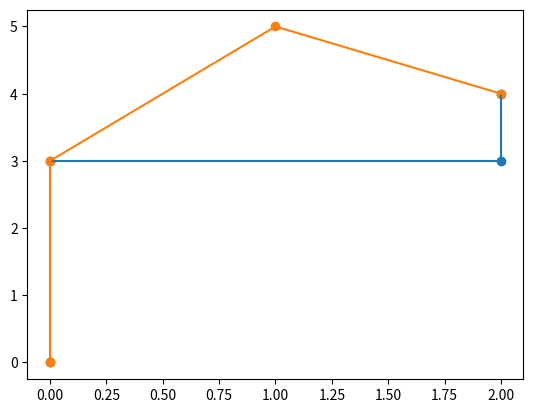

Here is the Python script that generated this plot:
"""
Zaimplementuj klasę Turtle
atrybuty: x, y, direction
metody:
def forward
def backward
def left
def right
Początkowy stan:
self.x = 0
self.y = 0
self.direction = "up"
"""
from abc import ABC, abstractmethod
from typing import Literal

import matplotlib.pyplot as plt


class Animal(ABC):

    @abstractmethod
    def forward(self, amount: int):
        ...

    @abstractmethod
    def backward(self, amount: int):
        ...

    @abstractmethod
    def left(self):
        ...

    @abstractmethod
    def right(self):
        ...


class Turtle(Animal):

    def __init__(self, x: int = 0, y: int = 0, direction: Literal[0, 1, 2, 3] = 0):
        self.x = x
        self.y = y
        self.direction = direction

    # direction == 0 -> up
    # direction == 1 -> down
    # direction == 2 -> left
    # direction == 3 -> right

    def forward(self, amount: int) -> tuple[int, int]:
        offsets = {
            0: (0, 1),
            1: (0, -1),
            2: (-1, 0),
            3: (1, 0)
        }
        self.x += amount * offsets[self.direction][0]
        self.y += amount * offsets[self.direction][1]
        return self.x, self.y

    def right(self) -> int:
        if self.direction == 0:
            self.direction = 3
        elif self.direction == 1:
            self.direction = 2
        elif self.direction == 2:
            self.direction = 0
        elif self.direction == 3:
            self.direction = 1
        return self.direction

    def backward(self, amount: int) -> tuple[int, int]:
        if self.direction == 0:
            self.y -= amount
        elif self.direction == 1:
            self.y += amount
        elif self.direction == 2:
            self.x += amount
        elif self.direction == 3:
            self.x -= amount
        return self.x, self.y

    def left(self) -> int:
        if self.direction == 0:
            self.direction = 2
        elif self.direction == 1:
            self.direction = 3
        elif self.direction == 2:
            self.direction = 1
        elif self.direction == 3:
            self.direction = 0
        return self.direction


class Ant(Animal):

    def __init__(self, x: int = 0, y: int = 0):
        self.x = x
        self.y = y

    def forward(self, amount: int) -> tuple[int, int]:
        self.y += amount
        return self.x, self.y

    def right(self, amount: int = 1) -> tuple[int, int]:
        self.x += amount
        return self.x, self.y

    def backward(self, amount: int) -> tuple[int, int]:
        self.y -= amount
        return self.x, self.y

    def left(self, amount: int = 1) -> tuple[int, int]:
        self.x -= amount
        return self.x, self.y


def my_custom_animal_path(animal: Animal):
    points = [(0, 0)]
    points.append(animal.forward(3))
    animal.right()
    points.append(animal.forward(2))
    animal.right()
    points.append(animal.backward(1))

    plt.scatter(*zip(*points))
    plt.plot(*zip(*points))
    plt.show()


my_custom_animal_path(Turtle())
my_custom_animal_path(Ant())
